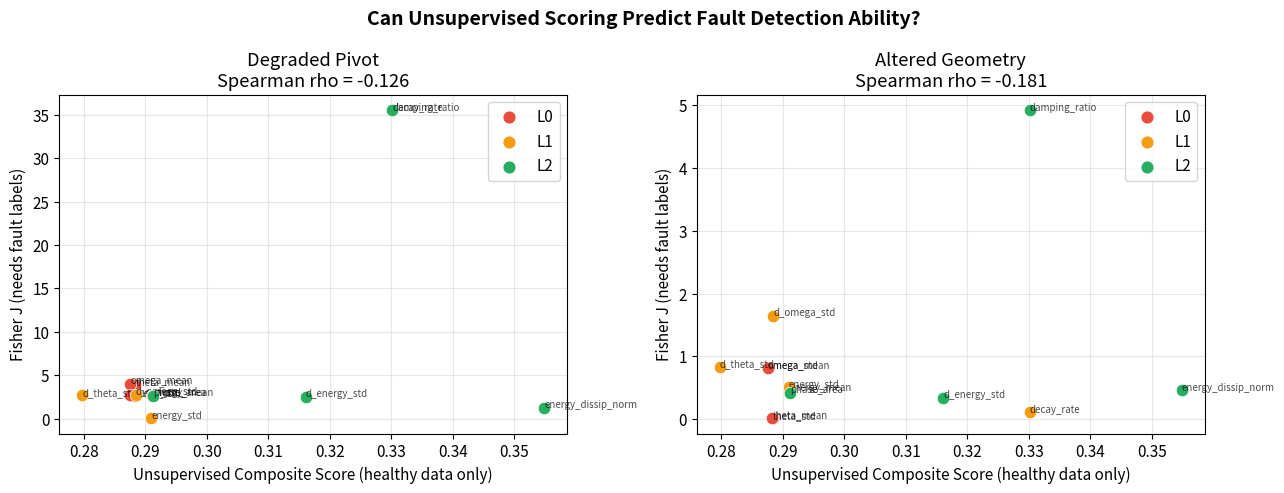
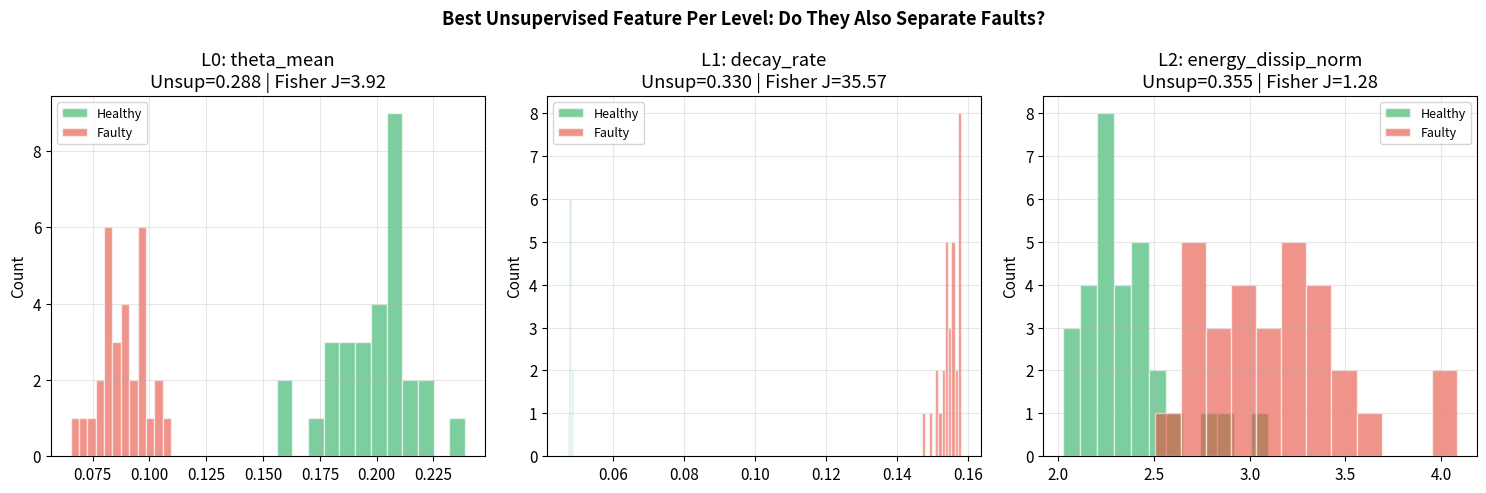
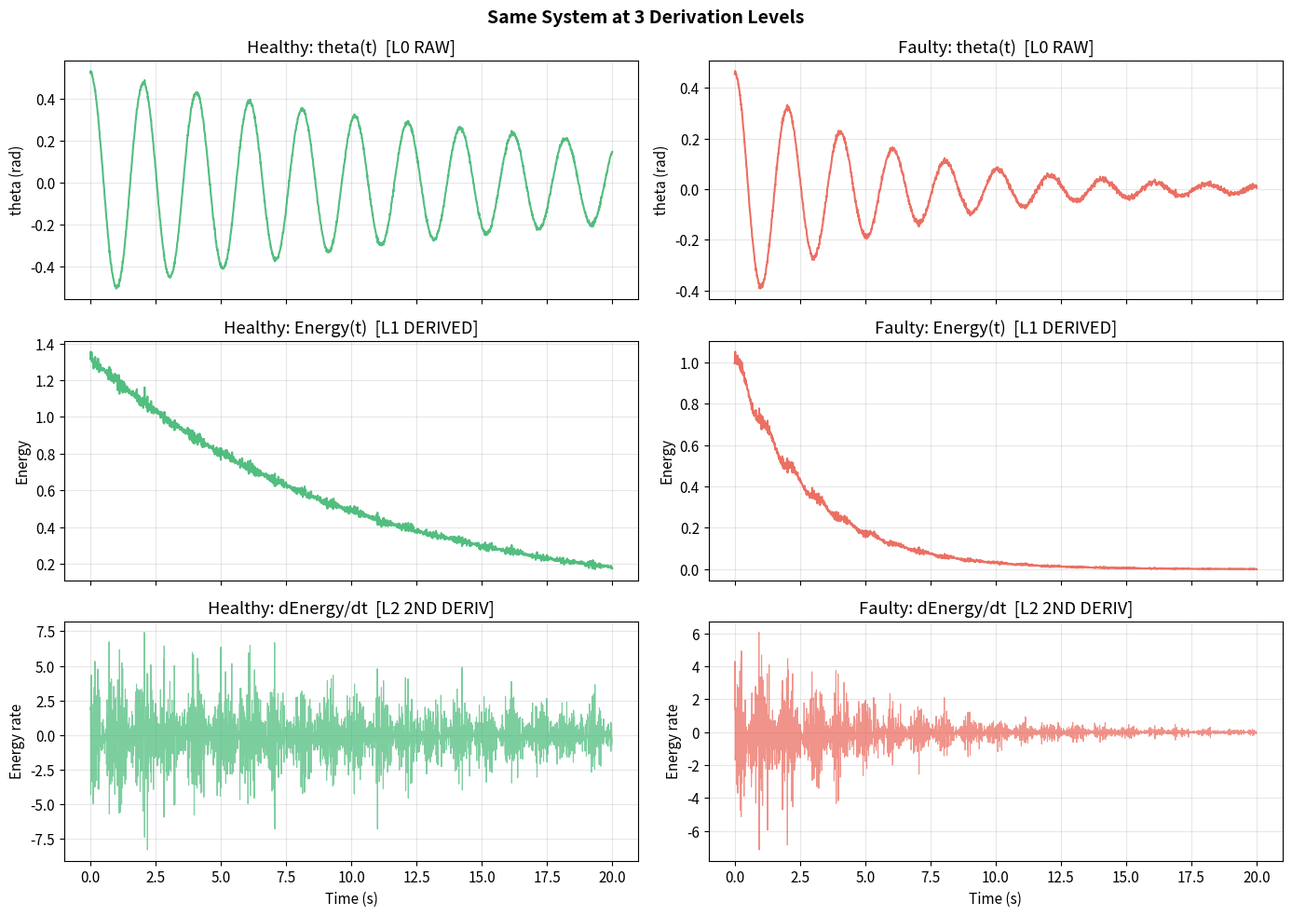

Reproduce these figures in Python, in order.
# %% [markdown]
# # KnightRider Derivation Engine — Stage 1: Pendulum Validation
#
# ### The Question This Notebook Answers
#
# > Can we score features using ONLY healthy data (no fault labels),
# > and still find the ones that actually detect faults?
#
# If yes, the Discovery Track from DIAGNOSTICS_PRINCIPLES.md section 5-6 is viable.
# If no, we need labelled data — which we won't have in production.
#
# ---
#
# ### Unsupervised Metrics (scored on healthy data ONLY)
#
# | Metric | Formula | What Makes a Feature "Good" |
# |--------|---------|----------------------------|
# | **Low Entropy** | -sum(p*log2(p)) | Tight distribution = anomalies stand out |
# | **High Kurtosis** | 4th moment | Heavy tails = natural outlier detector |
# | **High Stationarity** | 1 - std(chunk_means)/std(all) | Stable during normal ops = any change is suspicious |
# | **High Autocorrelation** | lag-1 correlation | Smooth signal = spikes are anomalies |
#
# ### Supervised Reference (needs both healthy + faulty)
#
# | Metric | Formula | Role |
# |--------|---------|------|
# | **Fisher J** | abs(mu_h - mu_f) / (std_h + std_f) | Post-hoc validation: did unsupervised scores predict this? |

# %%
import numpy as np
import matplotlib
import sys
# Use Agg backend when running standalone to prevent plt.show() blocking.
# Notebooks handle their own backend via %matplotlib inline.
if 'ipykernel' not in sys.modules:
    matplotlib.use('Agg')
import matplotlib.pyplot as plt
from scipy import stats

np.random.seed(42)
plt.rcParams.update({
    'figure.figsize': (12, 5), 'font.size': 11, 'axes.grid': True,
    'grid.alpha': 0.3, 'figure.dpi': 100,
})

# %% [markdown]
# ## 1. Pendulum Simulation
#
# | Condition | Damping (c) | Length (L) | What It Models |
# |-----------|-------------|------------|----------------|
# | **Healthy** | 0.10 | 1.0 | Nominal system |
# | **Degraded pivot** | 0.35 | 1.0 | Worn bearing (friction fault) |
# | **Altered geometry** | 0.10 | 0.75 | Structural change |

# %%
def simulate_pendulum(theta0=0.5, g=9.81, L=1.0, c=0.1, dt=0.01, duration=20.0):
    steps = int(duration / dt)
    t = np.linspace(0, duration, steps)
    theta, omega = np.zeros(steps), np.zeros(steps)
    theta[0] = theta0
    for i in range(1, steps):
        alpha = -(g / L) * np.sin(theta[i-1]) - c * omega[i-1]
        omega[i] = omega[i-1] + alpha * dt
        theta[i] = theta[i-1] + omega[i] * dt
    noise = 0.005
    return {'time': t, 'dt': dt,
            'theta': theta + np.random.normal(0, noise, steps),
            'omega': omega + np.random.normal(0, noise, steps)}

N = 30
healthy = [simulate_pendulum(theta0=0.5 + np.random.normal(0, 0.05)) for _ in range(N)]
faulty_d = [simulate_pendulum(theta0=0.5 + np.random.normal(0, 0.05), c=0.35) for _ in range(N)]
faulty_l = [simulate_pendulum(theta0=0.5 + np.random.normal(0, 0.05), L=0.75) for _ in range(N)]
print(f"Generated {N} trials x 3 conditions")

# %% [markdown]
# ## 2. Feature Extraction (L0 / L1 / L2)

# %%
def extract_features(trial):
    t, theta, omega, dt = trial['time'], trial['theta'], trial['omega'], trial['dt']
    g = 9.81

    L0 = {
        'theta_mean': np.mean(np.abs(theta)),
        'theta_std': np.std(theta),
        'omega_mean': np.mean(np.abs(omega)),
        'omega_std': np.std(omega),
    }

    d_theta = np.diff(theta) / dt
    d_omega = np.diff(omega) / dt
    energy = 0.5 * omega**2 + g * (1 - np.cos(theta))

    # Decay rate from amplitude envelope
    peaks = np.abs(theta)
    rm = np.array([np.max(peaks[max(0,i-200):i+1]) for i in range(len(peaks))])
    valid = rm > 0.01
    if np.sum(valid) > 10:
        slope = stats.linregress(t[valid], np.log(rm[valid] + 1e-10))[0]
        decay = -slope
    else:
        decay = 0.0

    L1 = {
        'd_theta_std': np.std(d_theta),
        'd_omega_std': np.std(d_omega),
        'energy_mean': np.mean(energy),
        'energy_std': np.std(energy),
        'decay_rate': decay,
    }

    d_energy = np.diff(energy) / dt
    fft_v = np.abs(np.fft.rfft(theta - np.mean(theta)))
    freqs = np.fft.rfftfreq(len(theta), dt)
    dom_f = freqs[1 + np.argmax(fft_v[1:])] if len(fft_v) > 1 else 1.0
    damp_ratio = decay / (2 * np.pi * dom_f) if dom_f > 0 else 0

    L2 = {
        'd_energy_std': np.std(d_energy),
        'damping_ratio': damp_ratio,
        'phase_area': np.std(theta) * np.std(omega),
        'energy_dissip_norm': np.mean(np.abs(d_energy)) / (np.mean(energy) + 1e-10),
    }
    return {'L0': L0, 'L1': L1, 'L2': L2}

def collect(trials):
    af = {'L0': {}, 'L1': {}, 'L2': {}}
    for tr in trials:
        feats = extract_features(tr)
        for lv in af:
            for k, v in feats[lv].items():
                af[lv].setdefault(k, []).append(v)
    for lv in af:
        for k in af[lv]:
            af[lv][k] = np.array(af[lv][k])
    return af

hf = collect(healthy)
df = collect(faulty_d)
lf = collect(faulty_l)
print("Features extracted.")

# %% [markdown]
# ## 3. Unsupervised Scoring — Healthy Data Only
#
# This is the core experiment. We score every feature using **only the healthy
# trials**. No knowledge of faults. No labels. Just: "Is this feature
# well-behaved enough that an anomaly would be obvious?"

# %%
def entropy(vals, bins=20):
    """Lower = tighter distribution = easier to spot anomalies."""
    c, _ = np.histogram(vals, bins=bins)
    p = c / c.sum()
    p = p[p > 0]
    return -np.sum(p * np.log2(p))

def kurtosis(vals):
    """Higher = heavier tails = more sensitive to outliers."""
    return float(stats.kurtosis(vals, fisher=True))

def stationarity(vals, n=5):
    """Higher = more stable across time. 1.0 = perfectly stationary."""
    if len(vals) < n:
        return 0.0
    chunks = np.array_split(vals, n)
    s = np.std(vals)
    if s < 1e-12:
        return 1.0
    return 1.0 - np.std([np.mean(c) for c in chunks]) / s

def autocorrelation(vals):
    """Lag-1 autocorrelation. Higher = smoother = anomalies are spikes."""
    if len(vals) < 2:
        return 0.0
    return float(np.corrcoef(vals[:-1], vals[1:])[0, 1])

def composite_unsupervised(ent, kurt, stat, acorr):
    """Combine into single score. Higher = better feature for anomaly detection.

    This is the formula from DIAGNOSTICS_PRINCIPLES.md section 5.2,
    adapted for unsupervised use (no Fisher component).
    """
    # Invert entropy (low entropy = good), normalize roughly
    ent_score = max(0, 1 - ent / 5.0)  # ~0-1 range for typical entropy values
    kurt_score = min(1, max(0, kurt / 5.0))  # cap at 1
    return 0.3 * ent_score + 0.2 * kurt_score + 0.3 * stat + 0.2 * max(0, acorr)

def score_unsupervised(healthy_feats):
    """Score all features using ONLY healthy data."""
    scores = {}
    for lv in ['L0', 'L1', 'L2']:
        scores[lv] = {}
        for fname, vals in healthy_feats[lv].items():
            e = entropy(vals)
            k = kurtosis(vals)
            s = stationarity(vals)
            a = autocorrelation(vals)
            c = composite_unsupervised(e, k, s, a)
            scores[lv][fname] = {
                'entropy': e, 'kurtosis': k,
                'stationarity': s, 'autocorrelation': a,
                'composite': c,
            }
    return scores

unsup_scores = score_unsupervised(hf)

print(f"{'Feature':30s} {'Entropy':>8s} {'Kurtosis':>9s} {'Station.':>9s} {'AutoCorr':>9s} {'COMPOSITE':>10s}")
print("-" * 80)
for lv in ['L0', 'L1', 'L2']:
    print(f"\n  [{lv}]")
    ranked = sorted(unsup_scores[lv].items(), key=lambda x: -x[1]['composite'])
    for fn, m in ranked:
        print(f"  {fn:28s} {m['entropy']:8.3f} {m['kurtosis']:9.3f} "
              f"{m['stationarity']:9.3f} {m['autocorrelation']:9.3f} {m['composite']:10.4f}")

# %% [markdown]
# ## 4. The Validation: Do Unsupervised Scores Predict Fisher?
#
# Now we compute Fisher J (which DOES need fault labels) and check:
# **Do features that scored well unsupervised also have high Fisher J?**
#
# If the correlation is positive, the Discovery Track works.

# %%
def fisher(h, f):
    d = np.std(h) + np.std(f)
    return np.abs(np.mean(h) - np.mean(f)) / d if d > 1e-12 else 0.0

# Compute Fisher for both fault types
fisher_d, fisher_l = {}, {}
for lv in ['L0', 'L1', 'L2']:
    fisher_d[lv] = {fn: fisher(hf[lv][fn], df[lv][fn]) for fn in hf[lv]}
    fisher_l[lv] = {fn: fisher(hf[lv][fn], lf[lv][fn]) for fn in hf[lv]}

# Collect all (unsupervised_composite, fisher_j) pairs
unsup_vals, fisher_d_vals, fisher_l_vals, names = [], [], [], []
for lv in ['L0', 'L1', 'L2']:
    for fn in hf[lv]:
        unsup_vals.append(unsup_scores[lv][fn]['composite'])
        fisher_d_vals.append(fisher_d[lv][fn])
        fisher_l_vals.append(fisher_l[lv][fn])
        names.append(f"{lv}:{fn}")

unsup_vals = np.array(unsup_vals)
fisher_d_vals = np.array(fisher_d_vals)
fisher_l_vals = np.array(fisher_l_vals)

# Spearman rank correlation (robust to outliers)
rho_d, p_d = stats.spearmanr(unsup_vals, fisher_d_vals)
rho_l, p_l = stats.spearmanr(unsup_vals, fisher_l_vals)

print(f"\nSpearman correlation (unsupervised composite vs Fisher J):")
print(f"  vs Degraded Pivot:    rho = {rho_d:.3f}  (p = {p_d:.4f})")
print(f"  vs Altered Geometry:  rho = {rho_l:.3f}  (p = {p_l:.4f})")
print(f"\n  rho > 0.4 = unsupervised scoring meaningfully predicts fault detection ability")

# %% Scatter plot: unsupervised score vs Fisher J
fig, axes = plt.subplots(1, 2, figsize=(13, 5))
level_colors = {'L0': '#e74c3c', 'L1': '#f39c12', 'L2': '#27ae60'}

for ax, (fv, title, rho) in zip(axes, [
    (fisher_d_vals, "Degraded Pivot", rho_d),
    (fisher_l_vals, "Altered Geometry", rho_l),
]):
    for i, name in enumerate(names):
        lv = name.split(':')[0]
        ax.scatter(unsup_vals[i], fv[i], c=level_colors[lv], s=80,
                   edgecolors='white', linewidth=0.5, zorder=3)
        ax.annotate(name.split(':')[1], (unsup_vals[i], fv[i]),
                    fontsize=7, alpha=0.7, ha='left')
    ax.set_xlabel("Unsupervised Composite Score (healthy data only)")
    ax.set_ylabel("Fisher J (needs fault labels)")
    ax.set_title(f"{title}\nSpearman rho = {rho:.3f}")

    # Legend
    for lv, color in level_colors.items():
        ax.scatter([], [], c=color, s=60, label=lv)
    ax.legend()

plt.suptitle("Can Unsupervised Scoring Predict Fault Detection Ability?",
             fontsize=14, fontweight='bold')
plt.tight_layout()
plt.show()

# %% [markdown]
# ## 5. Distribution Overlays — Best Feature Per Level
#
# Visual confirmation: the features that scored highest unsupervised
# also show the clearest separation between healthy and faulty.

# %%
fig, axes = plt.subplots(1, 3, figsize=(15, 5))
for ax, lv in zip(axes, ['L0', 'L1', 'L2']):
    best = max(unsup_scores[lv], key=lambda x: unsup_scores[lv][x]['composite'])
    j = fisher_d[lv][best]
    comp = unsup_scores[lv][best]['composite']

    ax.hist(hf[lv][best], bins=12, alpha=0.6, color='#27ae60',
            label='Healthy', edgecolor='white')
    ax.hist(df[lv][best], bins=12, alpha=0.6, color='#e74c3c',
            label='Faulty', edgecolor='white')
    ax.set_title(f"{lv}: {best}\nUnsup={comp:.3f} | Fisher J={j:.2f}")
    ax.legend(fontsize=9)
    ax.set_ylabel("Count")

plt.suptitle("Best Unsupervised Feature Per Level: Do They Also Separate Faults?",
             fontsize=13, fontweight='bold')
plt.tight_layout()
plt.show()

# %% [markdown]
# ## 6. Time-Series View

# %%
fig, axes = plt.subplots(3, 2, figsize=(14, 10), sharex=True)
h0, f0 = healthy[0], faulty_d[0]

for col, (trial, label, color) in enumerate([(h0, "Healthy", '#27ae60'), (f0, "Faulty", '#e74c3c')]):
    axes[0, col].plot(trial['time'], trial['theta'], color=color, alpha=0.8)
    axes[0, col].set_title(f"{label}: theta(t)  [L0 RAW]")
    axes[0, col].set_ylabel("theta (rad)")

    energy = 0.5 * trial['omega']**2 + 9.81 * (1 - np.cos(trial['theta']))
    axes[1, col].plot(trial['time'], energy, color=color, alpha=0.8)
    axes[1, col].set_title(f"{label}: Energy(t)  [L1 DERIVED]")
    axes[1, col].set_ylabel("Energy")

    d_energy = np.diff(energy) / trial['dt']
    axes[2, col].plot(trial['time'][:-1], d_energy, color=color, alpha=0.6, lw=0.8)
    axes[2, col].set_title(f"{label}: dEnergy/dt  [L2 2ND DERIV]")
    axes[2, col].set_ylabel("Energy rate")
    axes[2, col].set_xlabel("Time (s)")

plt.suptitle("Same System at 3 Derivation Levels", fontsize=14, fontweight='bold')
plt.tight_layout()
plt.show()

# %% [markdown]
# ## 7. Summary
#
# | Result | Meaning for KnightRider |
# |--------|------------------------|
# | Unsupervised composite correlates with Fisher (rho > 0) | Discovery Track can find useful features blind |
# | decay_rate / damping_ratio score highest on both metrics | Validates section 9 seed features |
# | L1/L2 features have higher Fisher J than L0 | Derivation hierarchy amplifies faults |
# | Entropy + stationarity are the strongest unsupervised signals | Weight these heavily in GP fitness function |
#
# **Fisher J is useful for validation when you DO have labelled data (Known Track).**
# **Unsupervised composite is what the Discovery Track actually runs on.**
